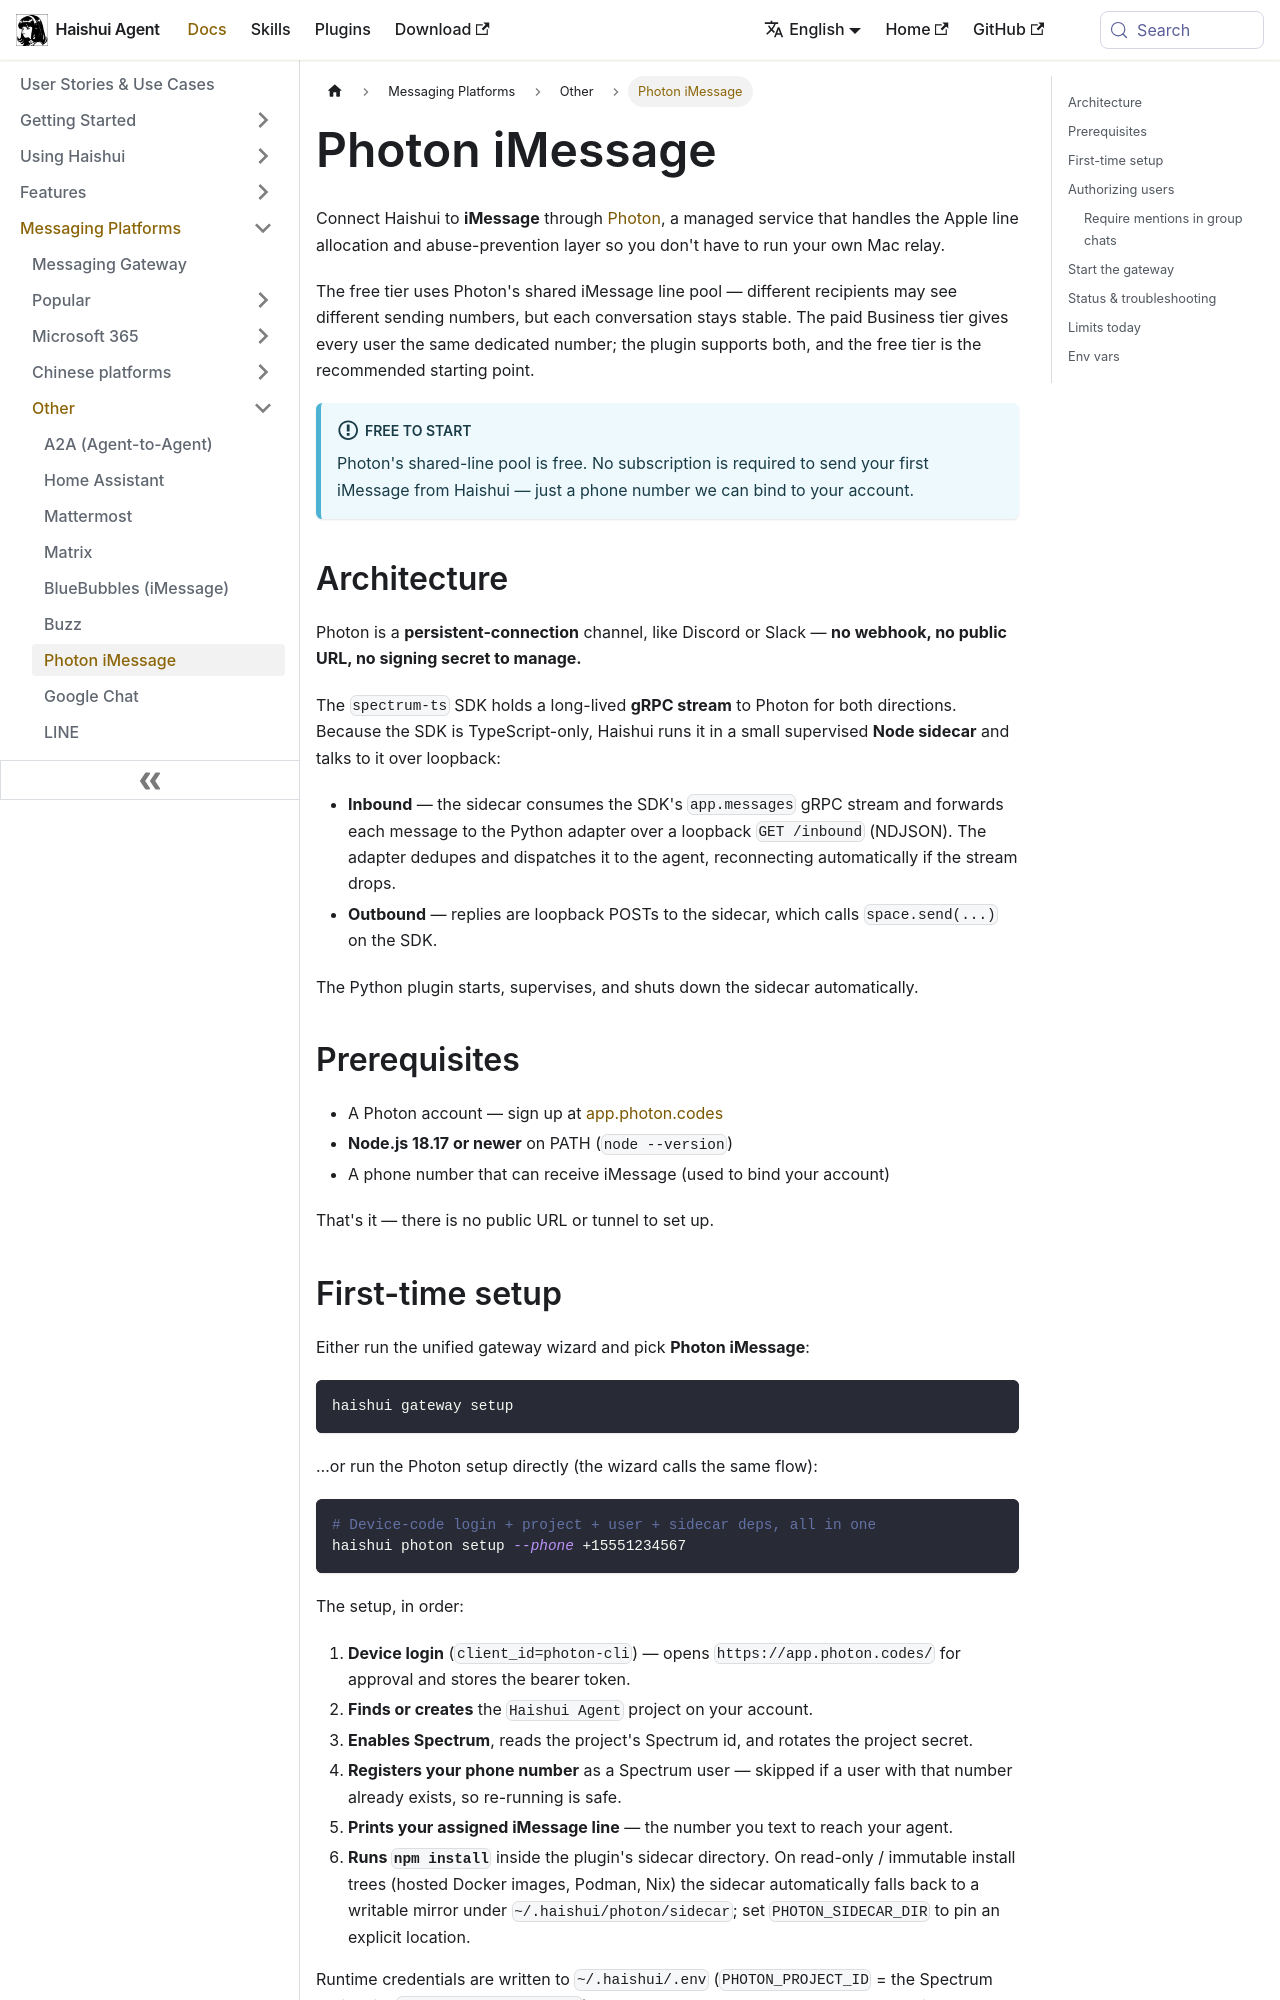

repository: aiqinghaiwork163/haishui-agent · page: docs/user-guide/messaging/photon/index.html · generator: docusaurus

---
sidebar_position: 18
---

# Photon iMessage

Connect Haishui to **iMessage** through [Photon][photon], a managed
service that handles the Apple line allocation and abuse-prevention
layer so you don't have to run your own Mac relay.

The free tier uses Photon's shared iMessage line pool — different
recipients may see different sending numbers, but each conversation
stays stable. The paid Business tier gives every user the same
dedicated number; the plugin supports both, and the free tier is the
recommended starting point.

:::info Free to start
Photon's shared-line pool is free. No subscription is required to send
your first iMessage from Haishui — just a phone number we can bind to
your account.
:::

## Architecture

Photon is a **persistent-connection** channel, like Discord or Slack —
**no webhook, no public URL, no signing secret to manage.**

The `spectrum-ts` SDK holds a long-lived **gRPC stream** to Photon for
both directions. Because the SDK is TypeScript-only, Haishui runs it in a
small supervised **Node sidecar** and talks to it over loopback:

- **Inbound** — the sidecar consumes the SDK's `app.messages` gRPC
  stream and forwards each message to the Python adapter over a loopback
  `GET /inbound` (NDJSON). The adapter dedupes and dispatches it to the
  agent, reconnecting automatically if the stream drops.
- **Outbound** — replies are loopback POSTs to the sidecar, which calls
  `space.send(...)` on the SDK.

The Python plugin starts, supervises, and shuts down the sidecar
automatically.

## Prerequisites

- A Photon account — sign up at [app.photon.codes][app]
- **Node.js 18.17 or newer** on PATH (`node --version`)
- A phone number that can receive iMessage (used to bind your account)

That's it — there is no public URL or tunnel to set up.
